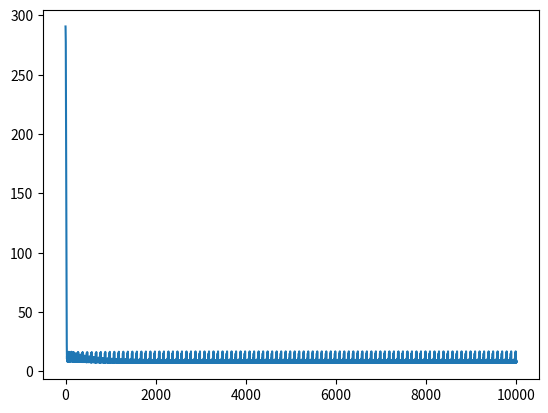

Reproduce this figure in Python.
import numpy as np
from numpy import ndarray
import matplotlib.pyplot as plt


def cost_function(actuals: ndarray, preds: ndarray) -> float:
    return np.mean(np.power(preds - actuals, 2))



def st_gradient_descent(X: ndarray, 
                        y: ndarray, 
                        theta: ndarray,
                        learning_rate: float = 0.01, 
                        n_iters: int = 100):
    losses = []
    for _ in range(n_iters):
        for i in range(len(X)):
            losses.append(cost_function(X.dot(theta), y))
            theta -= learning_rate * (X[i].dot(theta) - y[i]) * X[i].reshape(-1, 1)

    return theta, losses



np.random.seed(54251)

data_size: int = 100

# initialize data
X: ndarray = np.linspace(0, 10, data_size)
y: ndarray = (3 * X + 5 + np.random.randn(data_size) * 3).reshape(-1, 1)
X: ndarray = X.reshape(-1, 1)

# adding intercept
X: ndarray = np.hstack([np.ones_like(X), X])

# initialize weights 
theta: ndarray = np.random.random((X.shape[1], 1))
print(theta)



theta, losses = st_gradient_descent(X , y, theta)
print(theta)


# plt.scatter(X[:, -1], y)
# plt.plot(X[:, -1], 3 * X[:, -1] + 5)
# plt.plot(X[:, -1], X.dot(theta))
plt.plot(losses)
plt.show()
